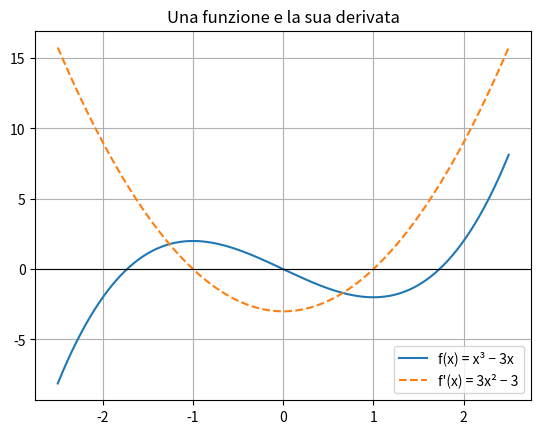

Write Python code to recreate this figure.
# Calcolo simbolico con SymPy (2): derivate, integrali, limiti e grafici
#
# Richiede:   py -m pip install sympy matplotlib numpy
import matplotlib.pyplot as plt
import numpy as np
import sympy as sp

x = sp.symbols("x")

# --- Derivate ------------------------------------------------------------------------
f = x ** 3 - 3 * x
derivata = sp.diff(f, x)                                   # 3*x**2 - 3
print("f(x)  =", f)
print("f'(x) =", derivata)
print("f''(x) =", sp.diff(f, x, 2))                         # derivata seconda: 6*x
print("Punti con tangente orizzontale (f' = 0):", sp.solve(derivata, x))     # [-1, 1]

# Qualche derivata "da tabella"
print("\nd/dx sin(x)·x²  =", sp.diff(sp.sin(x) * x ** 2, x))
print("d/dx exp(2x)    =", sp.diff(sp.exp(2 * x), x))
print("d/dx ln(x)      =", sp.diff(sp.log(x), x))

# --- Integrali -----------------------------------------------------------------------
print("\nIntegrale indefinito di x²:       ", sp.integrate(x ** 2, x))                 # x**3/3
print("Integrale definito di x² da 0 a 3:", sp.integrate(x ** 2, (x, 0, 3)))           # 9
print("Integrale di sin(x) da 0 a π:     ", sp.integrate(sp.sin(x), (x, 0, sp.pi)))    # 2
print("Integrale di exp(−x²) su tutta la retta:", sp.integrate(sp.exp(-x ** 2), (x, -sp.oo, sp.oo)))   # sqrt(pi)

# --- Limiti --------------------------------------------------------------------------
print("\nLimite di sin(x)/x per x→0:     ", sp.limit(sp.sin(x) / x, x, 0))               # 1
print("Limite di (1 + 1/x)^x per x→∞:  ", sp.limit((1 + 1 / x) ** x, x, sp.oo))          # E
print("Limite di 1/x per x→0 da destra:", sp.limit(1 / x, x, 0, "+"))                   # oo

# --- Dal calcolo simbolico al grafico: lambdify -------------------------------------
# sp.lambdify trasforma una formula di SymPy in una funzione che numpy sa calcolare
# su molti valori insieme: così si possono disegnare funzione e derivata.
funzione = sp.lambdify(x, f, "numpy")
funzione_derivata = sp.lambdify(x, derivata, "numpy")

valori = np.linspace(-2.5, 2.5, 300)
plt.plot(valori, funzione(valori), label="f(x) = x³ − 3x")
plt.plot(valori, funzione_derivata(valori), label="f'(x) = 3x² − 3", linestyle="--")
plt.axhline(0, color="black", linewidth=0.8)
plt.title("Una funzione e la sua derivata")
plt.legend()
plt.grid(True)
plt.show()
